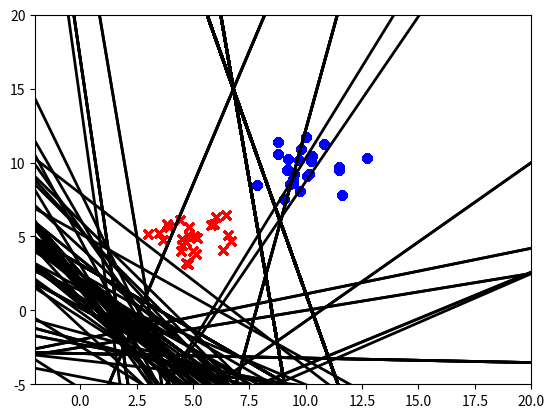

Reproduce this figure in Python.
# -*- coding: utf-8 -*-
"""Perceptron Algorithm: 2D, 3D, 4D

Automatically generated by Colaboratory.

Original file is located at
    https://colab.research.google.com/<link-removed>
"""

import numpy as np
import matplotlib.pyplot as plt

# Part 1 - Implement a Perceptron Algorithm

class Perceptron():

  # initialise the class and dataset
  def __init__(self, dataset, eta=0.01, n_iter=20):
    self.dataset = dataset
    self.eta = eta
    self.n_iter = n_iter
    self.acFunc = self.activation_function


  # define an activation function
  def activation_function(self, V):
    return np.where(V > 0, 1, -1)

  # predict the activation score based upon the inputs
  def predict(self, X):

    # Vk is the induced local field
    # Sum of the dot products between the weights and the x inputs
    V = np.inner(self.weights, X) + self.bias

    # compute response using the activation function
    # produces the value Yk
    Y = self.acFunc(V)

    return Y

  def plot(self, X):

    # plot the datapoints class 1 and class 2 to show the seperation of the two datasets

    # class 1 has the label -1
    plt.scatter(self.dataset[:,0][0:25], self.dataset[:,1][0:25], color='red', marker='x')

    # class 2 has the label 1
    plt.scatter(self.dataset[:,0][25:49], self.dataset[:,1][25:49], color='blue', marker='o')

    if self.weights[0] == 0 and self.weights[1] == 0 and self.bias == 0:
        print("Hyperplane not properly established")
    
    else:
      # show the range of the x
      x = np.linspace(-100,100)

      # y demonstrates the equation of the hyperplane 
      # self.bias -> Weight 0
      # self.weights[0] -> Weight 1
      # self.weights[1] -> Weight 0
      y = (-(self.bias / self.weights[1]) / (self.bias / self.weights[0])) * x + (-self.bias / self.weights[1])

      # limits of the plot
      plt.xlim([-2, 20])
      plt.ylim([-5, 20])

      # plot the hyperplane
      plt.plot(x, y, color='black', linewidth=2)
    
    plt.show()


  def train(self, X, y):

    # number of features in the training data
    n_features = X.shape[1]

    # initialise the weights and the bias
    self.weights = np.zeros([n_features]) # for all i = 1,2,...,d
    self.bias = 0
    self.errors = []

  
    # iterate through the training procedure 
    for i in range(1, self.n_iter + 1):

      # initialise the error variable to 0
      error = 0
      print(f"Epoch {i}\n")

      # reshuffle the dataset so that the algorithm does not get stuck in cycles
      reshuffle =  np.random.permutation(len(X))
      X = X[reshuffle]
      y = y[reshuffle]

      # index will increment by 1 for each datapoint used (for labelling purposes)
      index = 0

      # where xi = inputs for each features, where d_ = the desired data label
      for xi, desired_label in zip(X, y):
        
        # print the number, data inputs, desired label, predicted label
        print(f"Number: {index} Data Inputs: {xi} Desired Label: {desired_label} Predicted Label: {self.predict(xi)}")

        # print the weights and the bias
        print(f"Weights: {self.weights} Bias: {self.bias}")

        # print the value of the update rule
        update = self.eta * (desired_label - self.predict(xi))
        print(f"Update: {update[0]}")

        # if the update rule is not equal to 0, then there has been a misclassification
        # therefore the weights and bias need to be updated
        if update != 0:

          # increment the errors to show the number of errors accumulated in an epoch
          error += 1

          print("Misclassification\n")
          
          # update the weights and bias
          self.weights += update  *  xi
          self.bias += update

        else:
          print("Correct Classification\n")

        # plot the diagram from the function plot() if the number of features is 2
        if X.shape[1] == 2:
          self.plot(X)
          print("\n\n")

        index += 1

      # append number of errors per epoch to the general self.errors variable
      self.errors.append(error)

      # if statement that will break the loop and stop the algorithm if there
      # are no errors acquired in an epoch, thereby the algorithm has converged
      if error == 0:
        print("The Algorithm has Converged.\n\n")
        break

    # iterate through the error list and print the errors per epoch
    for index, errors in enumerate(self.errors):
      print(f"Epoch {index} \tErrors: {errors}\n")
    
    return 
      
# ignore unnecessary warnings
np.seterr(divide='ignore', invalid='ignore')

# initialise random seed
np.random.seed(14)

# create three experiments:

# X1: 2D Perceptron Algorithm (with 2D plot)

# create two classes with two features and 25 randomly generated samples each, concatenate 
# the two classes to form one dataset which will be represented as X
Class_1 = np.random.multivariate_normal([5,5], [[1,0],[0,1]], 25)
Class_2 = np.random.multivariate_normal([10,10], [[1,0],[0,1]], 25)
X1 = np.concatenate((Class_1, Class_2))

# assign class 1 the label -1 and assign class 2 the label 1 as their y values
label1 = np.full((25, 1), -1, dtype=int)
label2 = np.full((25, 1), 1, dtype=int)
y = np.concatenate((label1, label2))

perceptron_2D = Perceptron(dataset=X1, eta=0.01, n_iter=10)
perceptron_2D.train(X1,y)


# X2: 3D Perceptron Algorithm 

# create two classes with three features and 25 randomly generated samples each, concatenate 
# the two classes to form one dataset which will be represented as X2
Class_3 = np.random.multivariate_normal([5,5,5], [[1,0,0],[0,1,0],[0,0,1]], 25)
Class_4 = np.random.multivariate_normal([10,10,10], [[1,0,0],[0,1,0],[0,0,1]], 25)
X2 = np.concatenate((Class_3, Class_4))

#perceptron_3D = Perceptron(dataset=X2, eta=0.01, n_iter=50)
#perceptron_3D.train(X2,y)

# X3: 4D Perceptron Algorithm 

# create two classes with four features and 25 randomly generated samples each, concatenate 
# the two classes to form one dataset which will be represented as X3
Class_5 = np.random.multivariate_normal([5,5,5,5], [[1,0,0,0],[0,1,0,0],[0,0,1,0],[0,0,0,1]], 25)
Class_6 = np.random.multivariate_normal([10,10,10,10], [[1,0,0,0],[0,1,0,0],[0,0,1,0],[0,0,0,1]], 25)
X3 = np.concatenate((Class_5, Class_6))

#perceptron_4D = Perceptron(dataset=X3, eta=0.01, n_iter=50)
#perceptron_4D.train(X3,y)